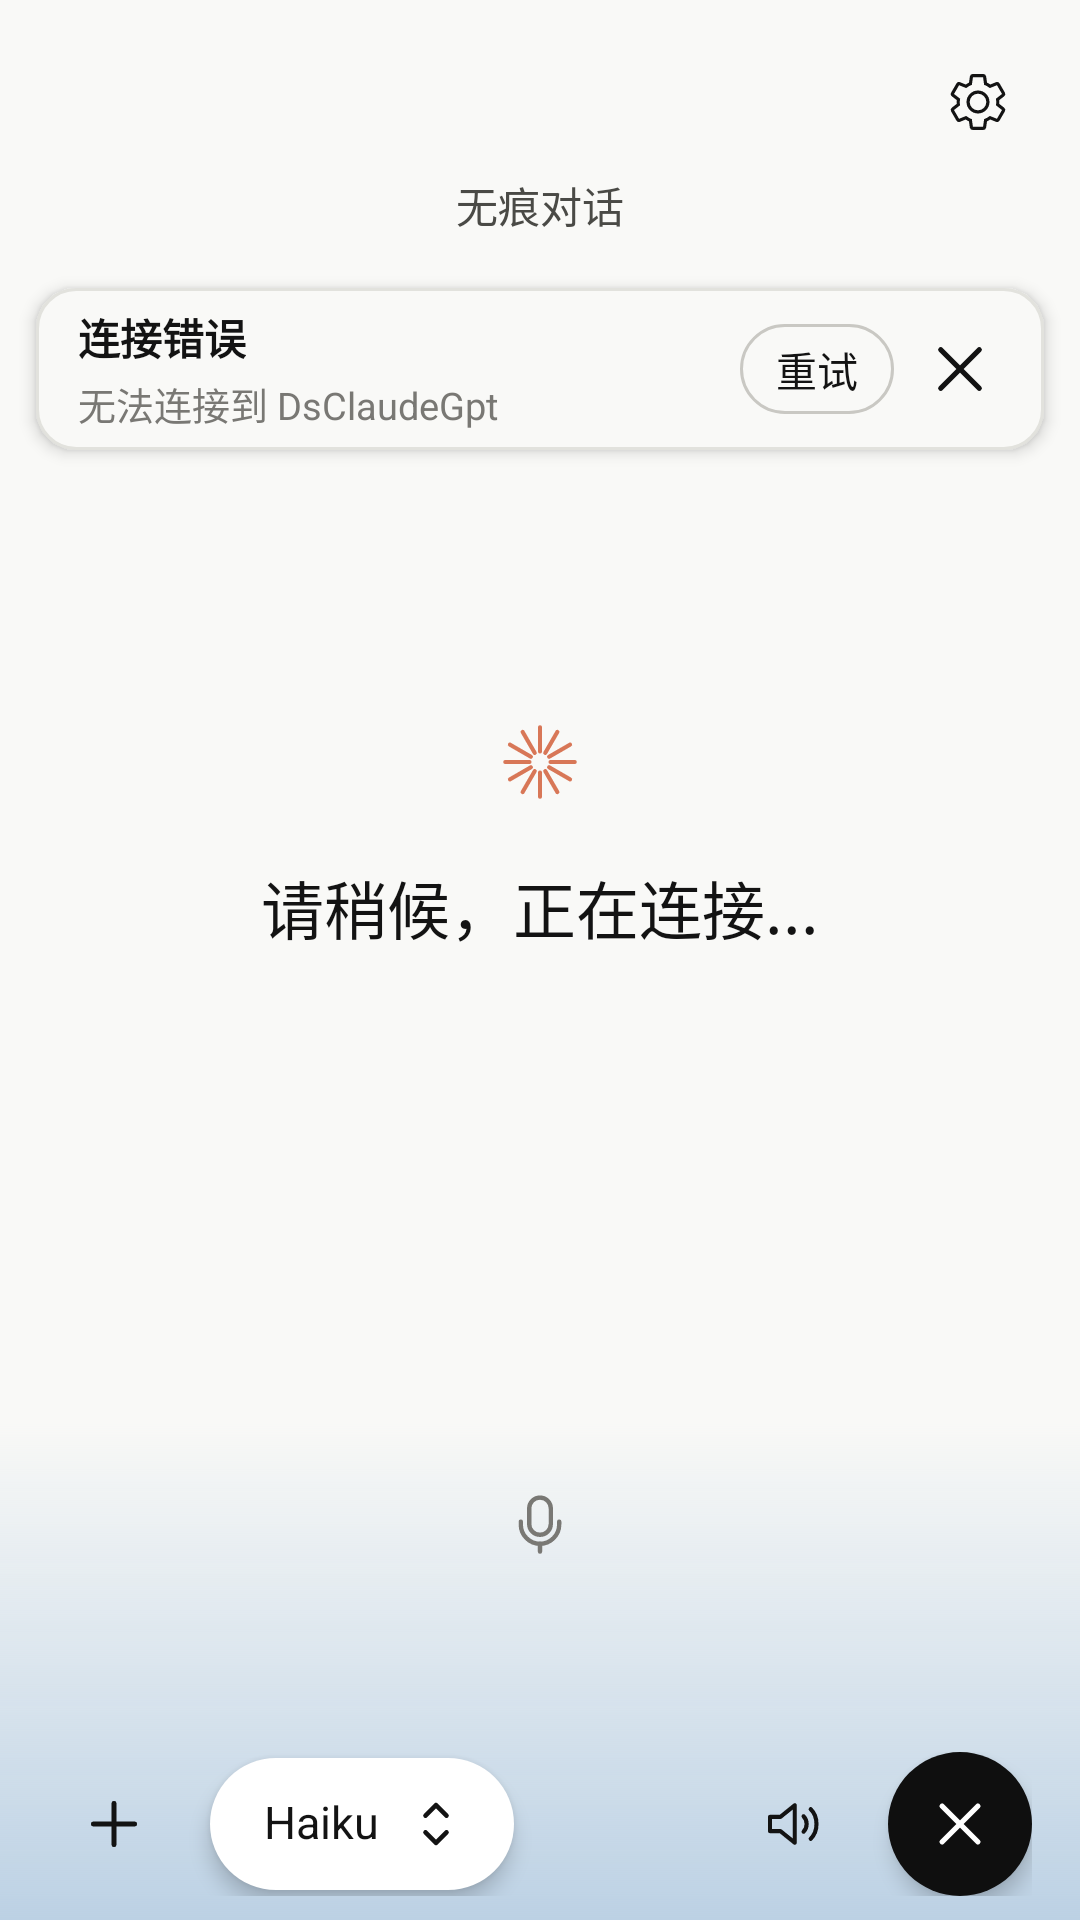

Layout XML and referenced resources for this Android screen:
<!-- AndroidManifest.xml: application theme Theme.App -->
<!-- res/layout/view_voice.xml -->
<?xml version="1.0" encoding="utf-8"?>
<FrameLayout xmlns:android="http://schemas.android.com/apk/res/android"
    xmlns:app="http://schemas.android.com/apk/res-auto"
    android:layout_width="match_parent"
    android:layout_height="match_parent"
    android:background="@drawable/bg_voice_gradient">

    <androidx.constraintlayout.widget.ConstraintLayout
        android:layout_width="match_parent"
        android:layout_height="match_parent">

        <ImageButton
            android:id="@+id/voice_settings"
            android:layout_width="44dp"
            android:layout_height="44dp"
            android:layout_marginTop="12dp"
            android:layout_marginEnd="12dp"
            android:background="@drawable/bg_white_circle"
            android:contentDescription="@string/cd_settings"
            android:elevation="4dp"
            android:padding="11dp"
            android:scaleType="fitCenter"
            android:src="@drawable/ic_gear"
            app:layout_constraintEnd_toEndOf="parent"
            app:layout_constraintTop_toTopOf="parent" />

        <TextView
            android:id="@+id/voice_title"
            android:layout_width="wrap_content"
            android:layout_height="wrap_content"
            android:layout_marginTop="58dp"
            android:includeFontPadding="false"
            android:text="@string/incognito"
            android:textColor="#4A4A46"
            android:textSize="14sp"
            app:layout_constraintEnd_toEndOf="parent"
            app:layout_constraintStart_toStartOf="parent"
            app:layout_constraintTop_toTopOf="parent" />

        <LinearLayout
            android:id="@+id/voice_error_card"
            android:layout_width="0dp"
            android:layout_height="54dp"
            android:layout_marginStart="12dp"
            android:layout_marginTop="96dp"
            android:layout_marginEnd="12dp"
            android:background="@drawable/bg_error_card"
            android:elevation="3dp"
            android:gravity="center_vertical"
            android:orientation="horizontal"
            android:paddingStart="14dp"
            android:paddingEnd="8dp"
            app:layout_constraintEnd_toEndOf="parent"
            app:layout_constraintStart_toStartOf="parent"
            app:layout_constraintTop_toTopOf="parent">

            <LinearLayout
                android:layout_width="0dp"
                android:layout_height="wrap_content"
                android:layout_weight="1"
                android:orientation="vertical">

                <TextView
                    android:layout_width="wrap_content"
                    android:layout_height="wrap_content"
                    android:includeFontPadding="false"
                    android:text="@string/conn_error"
                    android:textColor="@color/text_primary"
                    android:textSize="14sp"
                    android:textStyle="bold" />

                <TextView
                    android:layout_width="wrap_content"
                    android:layout_height="wrap_content"
                    android:layout_marginTop="3dp"
                    android:includeFontPadding="false"
                    android:text="@string/conn_error_desc"
                    android:textColor="@color/text_secondary"
                    android:textSize="12.5sp" />
            </LinearLayout>

            <TextView
                android:id="@+id/voice_retry"
                android:layout_width="wrap_content"
                android:layout_height="30dp"
                android:background="@drawable/bg_retry_outline"
                android:gravity="center"
                android:includeFontPadding="false"
                android:paddingStart="12dp"
                android:paddingEnd="12dp"
                android:text="@string/retry"
                android:textColor="@color/text_primary"
                android:textSize="13.5sp" />

            <ImageButton
                android:id="@+id/voice_error_close"
                android:layout_width="40dp"
                android:layout_height="40dp"
                android:layout_marginStart="2dp"
                android:background="?attr/selectableItemBackgroundBorderless"
                android:contentDescription="@string/cd_close"
                android:padding="9dp"
                android:scaleType="fitCenter"
                android:src="@drawable/ic_close" />
        </LinearLayout>

        <LinearLayout
            android:id="@+id/voice_connecting"
            android:layout_width="0dp"
            android:layout_height="wrap_content"
            android:gravity="center_horizontal"
            android:orientation="vertical"
            app:layout_constraintBottom_toTopOf="@id/voice_mic"
            app:layout_constraintEnd_toEndOf="parent"
            app:layout_constraintStart_toStartOf="parent"
            app:layout_constraintTop_toTopOf="parent"
            app:layout_constraintVertical_bias="0.60">

            <ImageView
                android:layout_width="26dp"
                android:layout_height="26dp"
                android:contentDescription="@null"
                android:src="@drawable/ic_starburst" />

            <TextView
                android:layout_width="wrap_content"
                android:layout_height="wrap_content"
                android:layout_marginTop="20dp"
                android:includeFontPadding="false"
                android:text="@string/connecting"
                android:textColor="@color/text_primary"
                android:textSize="21sp" />
        </LinearLayout>

        <LinearLayout
            android:id="@+id/voice_failed"
            android:layout_width="0dp"
            android:layout_height="wrap_content"
            android:gravity="center_horizontal"
            android:orientation="vertical"
            android:visibility="gone"
            app:layout_constraintBottom_toTopOf="@id/voice_mic"
            app:layout_constraintEnd_toEndOf="parent"
            app:layout_constraintStart_toStartOf="parent"
            app:layout_constraintTop_toTopOf="parent"
            app:layout_constraintVertical_bias="0.59">

            <ImageView
                android:layout_width="34dp"
                android:layout_height="34dp"
                android:contentDescription="@null"
                android:src="@drawable/ic_ghost_filled" />

            <TextView
                android:layout_width="match_parent"
                android:layout_height="wrap_content"
                android:layout_marginTop="12dp"
                android:gravity="center"
                android:includeFontPadding="false"
                android:lineSpacingExtra="3dp"
                android:paddingStart="30dp"
                android:paddingEnd="30dp"
                android:text="@string/incognito_desc"
                android:textColor="@color/text_secondary"
                android:textSize="13sp" />
        </LinearLayout>

        <ImageButton
            android:id="@+id/voice_mic"
            android:layout_width="60dp"
            android:layout_height="60dp"
            android:background="@drawable/bg_white_circle"
            android:contentDescription="@string/cd_mic"
            android:elevation="7dp"
            android:padding="18dp"
            android:scaleType="fitCenter"
            android:src="@drawable/ic_mic_gray"
            app:layout_constraintBottom_toTopOf="@id/voice_bottom_row"
            app:layout_constraintEnd_toEndOf="parent"
            app:layout_constraintStart_toStartOf="parent"
            android:layout_marginBottom="46dp" />

        <LinearLayout
            android:id="@+id/voice_bottom_row"
            android:layout_width="0dp"
            android:layout_height="48dp"
            android:layout_marginStart="16dp"
            android:layout_marginEnd="16dp"
            android:layout_marginBottom="8dp"
            android:gravity="center_vertical"
            android:orientation="horizontal"
            app:layout_constraintBottom_toBottomOf="parent"
            app:layout_constraintEnd_toEndOf="parent"
            app:layout_constraintStart_toStartOf="parent">

            <ImageButton
                android:id="@+id/voice_attach"
                android:layout_width="44dp"
                android:layout_height="44dp"
                android:background="@drawable/bg_white_circle"
                android:contentDescription="@string/cd_attach"
                android:elevation="4dp"
                android:padding="11dp"
                android:scaleType="fitCenter"
                android:src="@drawable/ic_plus" />

            <TextView
                android:id="@+id/voice_model"
                android:layout_width="wrap_content"
                android:layout_height="44dp"
                android:layout_marginStart="10dp"
                android:background="@drawable/bg_pill_white"
                android:drawableEnd="@drawable/ic_chevron_updown"
                android:drawablePadding="7dp"
                android:elevation="4dp"
                android:gravity="center"
                android:includeFontPadding="false"
                android:paddingStart="18dp"
                android:paddingEnd="14dp"
                android:text="@string/model_compact"
                android:textColor="@color/text_primary"
                android:textSize="15sp" />

            <Space
                android:layout_width="0dp"
                android:layout_height="1dp"
                android:layout_weight="1" />

            <ImageButton
                android:id="@+id/voice_speaker"
                android:layout_width="44dp"
                android:layout_height="44dp"
                android:background="@drawable/bg_white_circle"
                android:contentDescription="@string/cd_voice"
                android:elevation="4dp"
                android:padding="11dp"
                android:scaleType="fitCenter"
                android:src="@drawable/ic_speaker" />

            <ImageButton
                android:id="@+id/voice_close"
                android:layout_width="48dp"
                android:layout_height="48dp"
                android:layout_marginStart="10dp"
                android:background="@drawable/bg_black_circle"
                android:contentDescription="@string/cd_close"
                android:elevation="4dp"
                android:padding="13dp"
                android:scaleType="fitCenter"
                android:src="@drawable/ic_close_white" />
        </LinearLayout>
    </androidx.constraintlayout.widget.ConstraintLayout>
</FrameLayout>
<!-- resources referenced by this layout -->
<resources>
  <color name="text_primary">#131313</color>
  <color name="text_secondary">#797874</color>
  <!-- drawable bg_black_circle (drawable) -->
  <?xml version="1.0" encoding="utf-8"?>
  <shape xmlns:android="http://schemas.android.com/apk/res/android" android:shape="oval">
      <solid android:color="@color/black_btn" />
  </shape>
  <!-- drawable bg_error_card (drawable) -->
  <?xml version="1.0" encoding="utf-8"?>
  <shape xmlns:android="http://schemas.android.com/apk/res/android" android:shape="rectangle">
      <solid android:color="@color/bg" />
      <corners android:radius="13dp" />
      <stroke android:width="1dp" android:color="@color/error_border" />
  </shape>
  <!-- drawable bg_pill_white (drawable) -->
  <?xml version="1.0" encoding="utf-8"?>
  <shape xmlns:android="http://schemas.android.com/apk/res/android" android:shape="rectangle">
      <solid android:color="@color/card" />
      <corners android:radius="100dp" />
  </shape>
  <!-- drawable bg_retry_outline (drawable) -->
  <?xml version="1.0" encoding="utf-8"?>
  <shape xmlns:android="http://schemas.android.com/apk/res/android" android:shape="rectangle">
      <solid android:color="@android:color/transparent" />
      <corners android:radius="100dp" />
      <stroke android:width="1dp" android:color="@color/retry_border" />
  </shape>
  <!-- drawable bg_voice_gradient (drawable) -->
  <?xml version="1.0" encoding="utf-8"?>
  <shape xmlns:android="http://schemas.android.com/apk/res/android" android:shape="rectangle">
      <gradient
          android:angle="270"
          android:startColor="#00F9F9F7"
          android:centerColor="#00F9F9F7"
          android:centerY="0.74"
          android:endColor="@color/voice_blue"
          android:type="linear" />
  </shape>
  <!-- drawable ic_close (drawable) -->
  <vector xmlns:android="http://schemas.android.com/apk/res/android"
      android:width="24dp" android:height="24dp"
      android:viewportWidth="24" android:viewportHeight="24">
      <path android:pathData="M5,5 L19,19 M19,5 L5,19"
          android:strokeColor="@color/text_primary" android:strokeWidth="1.9"
          android:strokeLineCap="round" android:fillColor="@android:color/transparent" />
  </vector>
  <!-- drawable ic_close_white (drawable) -->
  <vector xmlns:android="http://schemas.android.com/apk/res/android"
      android:width="24dp" android:height="24dp"
      android:viewportWidth="24" android:viewportHeight="24">
      <path android:pathData="M5.5,5.5 L18.5,18.5 M18.5,5.5 L5.5,18.5"
          android:strokeColor="@color/card" android:strokeWidth="1.9"
          android:strokeLineCap="round" android:fillColor="@android:color/transparent" />
  </vector>
  <!-- drawable ic_plus (drawable) -->
  <vector xmlns:android="http://schemas.android.com/apk/res/android"
      android:width="24dp" android:height="24dp"
      android:viewportWidth="24" android:viewportHeight="24">
      <path android:pathData="M12,4.5 V19.5 M4.5,12 H19.5"
          android:strokeColor="@color/text_primary" android:strokeWidth="1.8"
          android:strokeLineCap="round" android:fillColor="@android:color/transparent" />
  </vector>
  <string name="cd_attach">添加内容</string>
  <string name="cd_close">关闭</string>
  <string name="cd_mic">麦克风</string>
  <string name="cd_settings">设置</string>
  <string name="cd_voice">语音输入</string>
  <string name="conn_error">连接错误</string>
  <string name="conn_error_desc">无法连接到 DsClaudeGpt</string>
  <string name="connecting">请稍候，正在连接...</string>
  <string name="incognito">无痕对话</string>
  <string name="incognito_desc">无痕对话不会出现在您的历史记录和搜索中，也不会用于训练 DsClaudeGpt。</string>
  <string name="model_compact">Haiku</string>
  <string name="retry">重试</string>
  <color name="black_btn">#0F0F0F</color>
  <color name="bg">#F9F9F7</color>
  <color name="error_border">#E2E2DD</color>
  <color name="card">#FFFFFF</color>
  <color name="retry_border">#C9C8C3</color>
  <color name="voice_blue">#BCD1E4</color>
  <color name="orange">#D87757</color>
  <color name="orange_dark">#D87754</color>
</resources>
